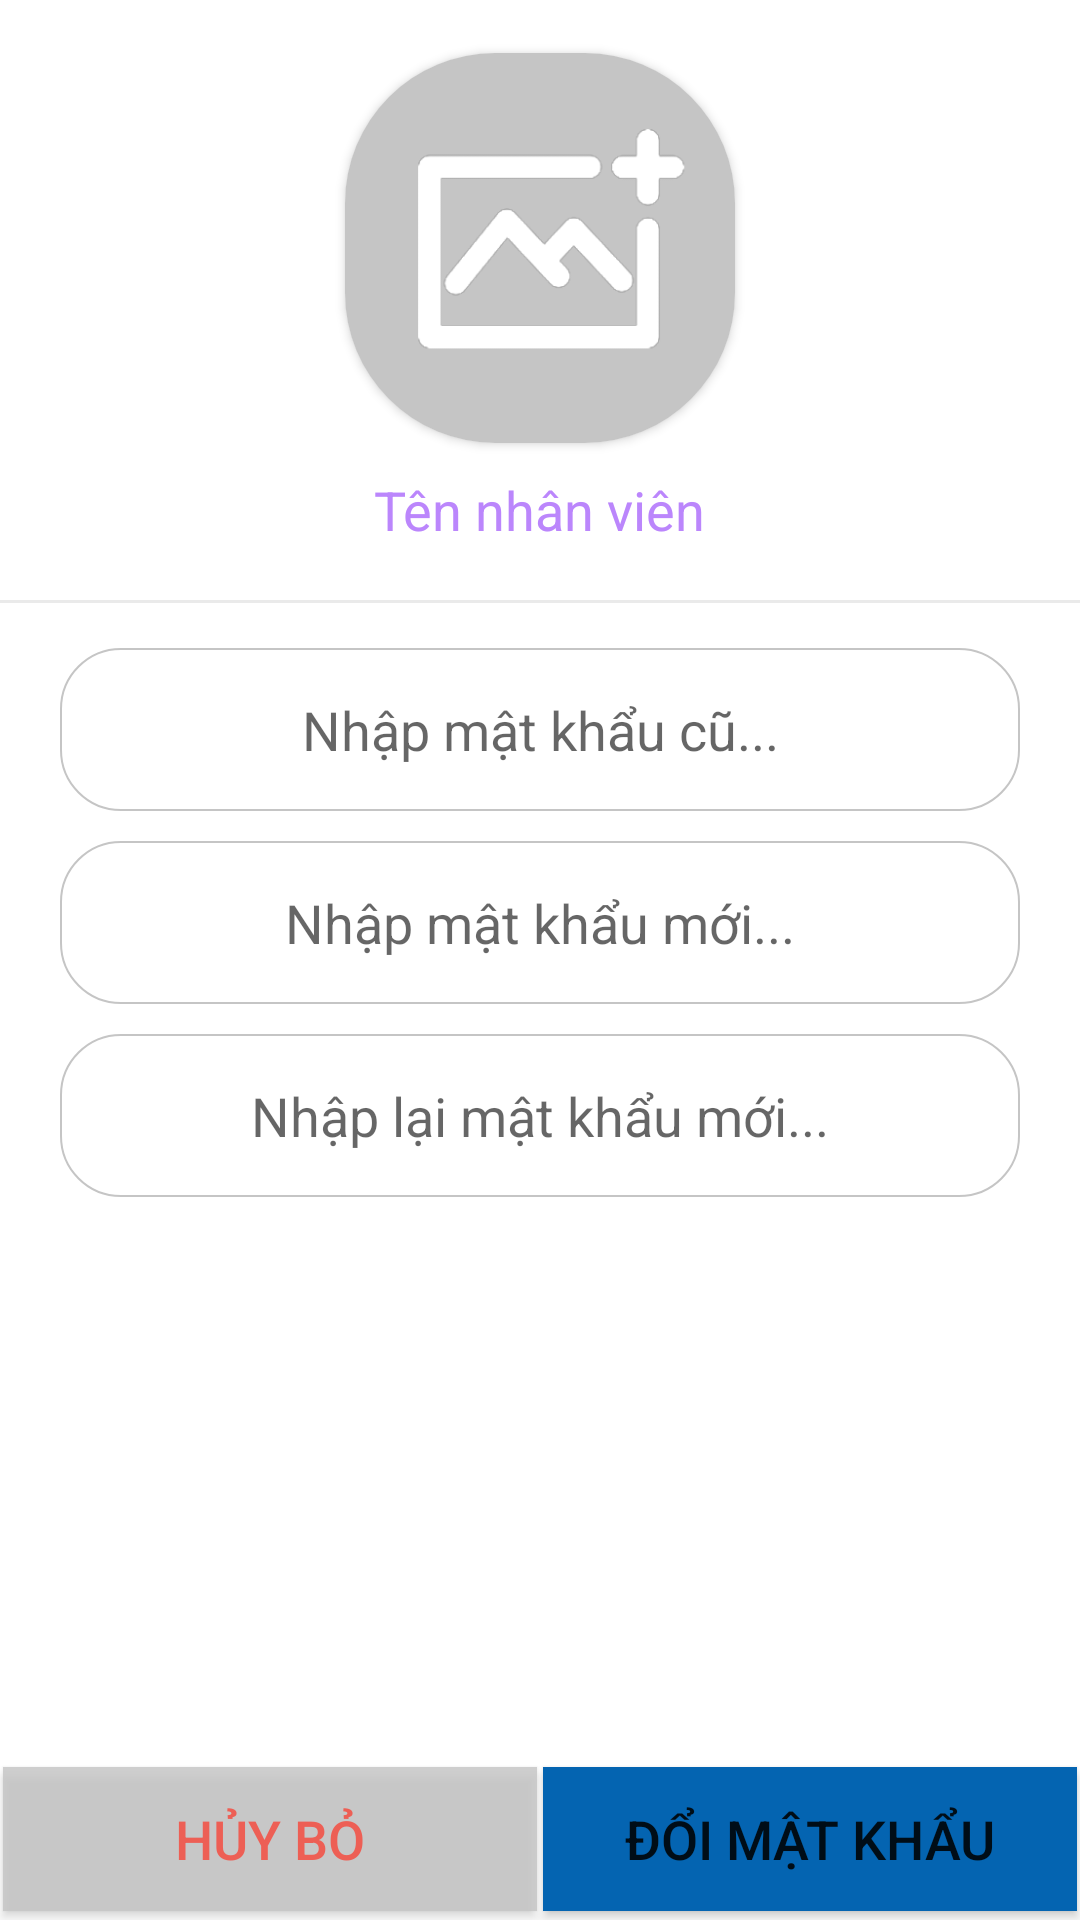

Produce the Android XML layout that renders to this screen, including the resource entries it uses.
<!-- AndroidManifest.xml: application theme Theme.OrderClient -->
<!-- res/layout/activity_doi_mat_khau.xml -->
<?xml version="1.0" encoding="utf-8"?>
<LinearLayout xmlns:android="http://schemas.android.com/apk/res/android"
    xmlns:app="http://schemas.android.com/apk/res-auto"
    xmlns:tools="http://schemas.android.com/tools"
    android:layout_width="match_parent"
    android:layout_height="match_parent"
    android:orientation="vertical"
    tools:context=".SubActivity.DoiMatKhau">

    <LinearLayout
        android:layout_width="match_parent"
        android:layout_height="wrap_content"
        android:orientation="vertical"
        android:layout_weight="90">

        <LinearLayout
            android:layout_width="match_parent"
            android:layout_height="wrap_content"
            android:orientation="vertical">

            <LinearLayout
                android:layout_width="match_parent"
                android:layout_height="200dp"
                android:gravity="center"
                android:orientation="vertical">

                <androidx.cardview.widget.CardView
                    android:layout_width="wrap_content"
                    android:layout_height="wrap_content"
                    app:cardCornerRadius="50dp">

                    <ImageView
                        android:id="@+id/img_dmk_photo"
                        android:layout_width="130dp"
                        android:layout_height="130dp"
                        android:scaleType="centerCrop"
                        android:src="@drawable/iconimg"/>
                </androidx.cardview.widget.CardView>

                <TextView
                    android:id="@+id/tv_dmk_tennv"
                    android:layout_marginTop="10dp"
                    android:layout_width="wrap_content"
                    android:layout_height="wrap_content"
                    android:textSize="18sp"
                    android:textColor="@color/purple_200"
                    android:text="Tên nhân viên"/>
            </LinearLayout>
        </LinearLayout>

        <View
            android:layout_width="match_parent"
            android:layout_height="1dp"
            android:layout_marginBottom="15dp"
            android:background="@color/gray"/>

        <LinearLayout
            android:layout_width="match_parent"
            android:layout_height="wrap_content"
            android:layout_marginRight="20dp"
            android:layout_marginLeft="20dp"
            android:layout_marginBottom="10dp">

            <EditText
                android:id="@+id/edt_dmk_mkc"
                android:layout_width="match_parent"
                android:layout_height="wrap_content"
                android:layout_weight="1"
                android:gravity="center"
                android:paddingBottom="15dp"
                android:paddingTop="15dp"
                android:inputType="textPassword"
                android:hint="Nhập mật khẩu cũ..."
                android:background="@drawable/bg_white_corner_20_border_gray"
                android:textSize="18sp"/>
        </LinearLayout>

        <LinearLayout
            android:layout_width="match_parent"
            android:layout_height="wrap_content"
            android:layout_marginRight="20dp"
            android:layout_marginLeft="20dp"
            android:layout_marginBottom="10dp">

            <EditText
                android:id="@+id/edt_dmk_mkm"
                android:layout_width="match_parent"
                android:layout_height="wrap_content"
                android:layout_weight="1"
                android:gravity="center"
                android:paddingBottom="15dp"
                android:paddingTop="15dp"
                android:hint="Nhập mật khẩu mới..."
                android:inputType="textPassword"
                android:background="@drawable/bg_white_corner_20_border_gray"
                android:textSize="18sp"/>
        </LinearLayout>

        <LinearLayout
            android:layout_width="match_parent"
            android:layout_height="wrap_content"
            android:layout_marginRight="20dp"
            android:layout_marginLeft="20dp"
            android:layout_marginBottom="10dp">

            <EditText
                android:id="@+id/edt_dmk_remkm"
                android:layout_width="match_parent"
                android:layout_height="wrap_content"
                android:layout_weight="1"
                android:gravity="center"
                android:paddingBottom="15dp"
                android:paddingTop="15dp"
                android:hint="Nhập lại mật khẩu mới..."
                android:inputType="textPassword"
                android:background="@drawable/bg_white_corner_20_border_gray"
                android:textSize="18sp"/>
        </LinearLayout>
    </LinearLayout>

    <LinearLayout
        android:layout_width="match_parent"
        android:layout_height="wrap_content"
        android:orientation="horizontal"
        android:gravity="bottom"
        android:layout_weight="1">

        <Button
            android:id="@+id/btn_dmk_huybo"
            android:layout_width="0dp"
            android:layout_height="wrap_content"
            android:layout_margin="1dp"
            android:layout_weight="1"
            android:alpha="0.8"
            android:background="@drawable/bg_white_corner_0_border_gray"
            android:text="HỦY BỎ"
            android:textColor="@color/red"
            android:textSize="18dp"
            app:backgroundTint="@color/nen" />

        <Button
            android:id="@+id/btn_dmk_doimk"
            android:layout_width="0dp"
            android:layout_height="wrap_content"
            android:layout_margin="1dp"
            android:layout_weight="1"
            android:background="@drawable/bg_blue_corner_0"
            android:textSize="18dp"
            android:layout_marginRight="5dp"
            android:text="ĐỔI MẬT KHẨU"/>
    </LinearLayout>
</LinearLayout>
<!-- resources referenced by this layout -->
<resources>
  <color name="gray">#EAEAEA</color>
  <color name="nen">#C5C5C5</color>
  <color name="purple_200">#FFBB86FC</color>
  <color name="red">#F44336</color>
  <!-- drawable bg_blue_corner_0 (drawable-v24) -->
  <?xml version="1.0" encoding="utf-8"?>
  <shape xmlns:android="http://schemas.android.com/apk/res/android">
      <solid android:color="@color/colorPrimary2"/>
      <stroke
          android:width="2dp"
          android:color="@color/colorPrimary2"/>
  </shape>
  <!-- drawable bg_white_corner_0_border_gray (drawable-v24) -->
  <?xml version="1.0" encoding="utf-8"?>
  <shape xmlns:android="http://schemas.android.com/apk/res/android">
      <solid android:color="@color/white"/>
      <stroke
          android:width="2dp"
          android:color="@color/nen"/>
  </shape>
  <!-- drawable bg_white_corner_20_border_gray (drawable-v24) -->
  <?xml version="1.0" encoding="utf-8"?>
  <shape xmlns:android="http://schemas.android.com/apk/res/android">
      <corners android:radius="20dp"/>
      <solid android:color="@color/white"/>
      <stroke
          android:width="0.5dp"
          android:color="@color/nen"/>
  </shape>
  <!-- drawable iconimg: png bitmap (drawable-v24, 24180 bytes) -->
  <style name="Theme.OrderClient" parent="Theme.MaterialComponents.DayNight.DarkActionBar">
          
          <item name="colorPrimary">@color/colorPrimary2</item>
          <item name="colorPrimaryVariant">@color/colorPrimary</item>
          <item name="colorOnPrimary">@color/white</item>
          
          <item name="colorSecondary">@color/colorPrimary2</item>
          <item name="colorSecondaryVariant">@color/teal_700</item>
          
          <item name="colorOnSecondary">@color/white</item>
          
          <item name="android:statusBarColor" tools:targetApi="l">?attr/colorPrimaryVariant</item>
          
      </style>
  <color name="colorPrimary2">#0464b1</color>
  <color name="white">#FFFFFFFF</color>
  <color name="colorPrimary">#004983</color>
  <color name="teal_700">#FF018786</color>
</resources>
